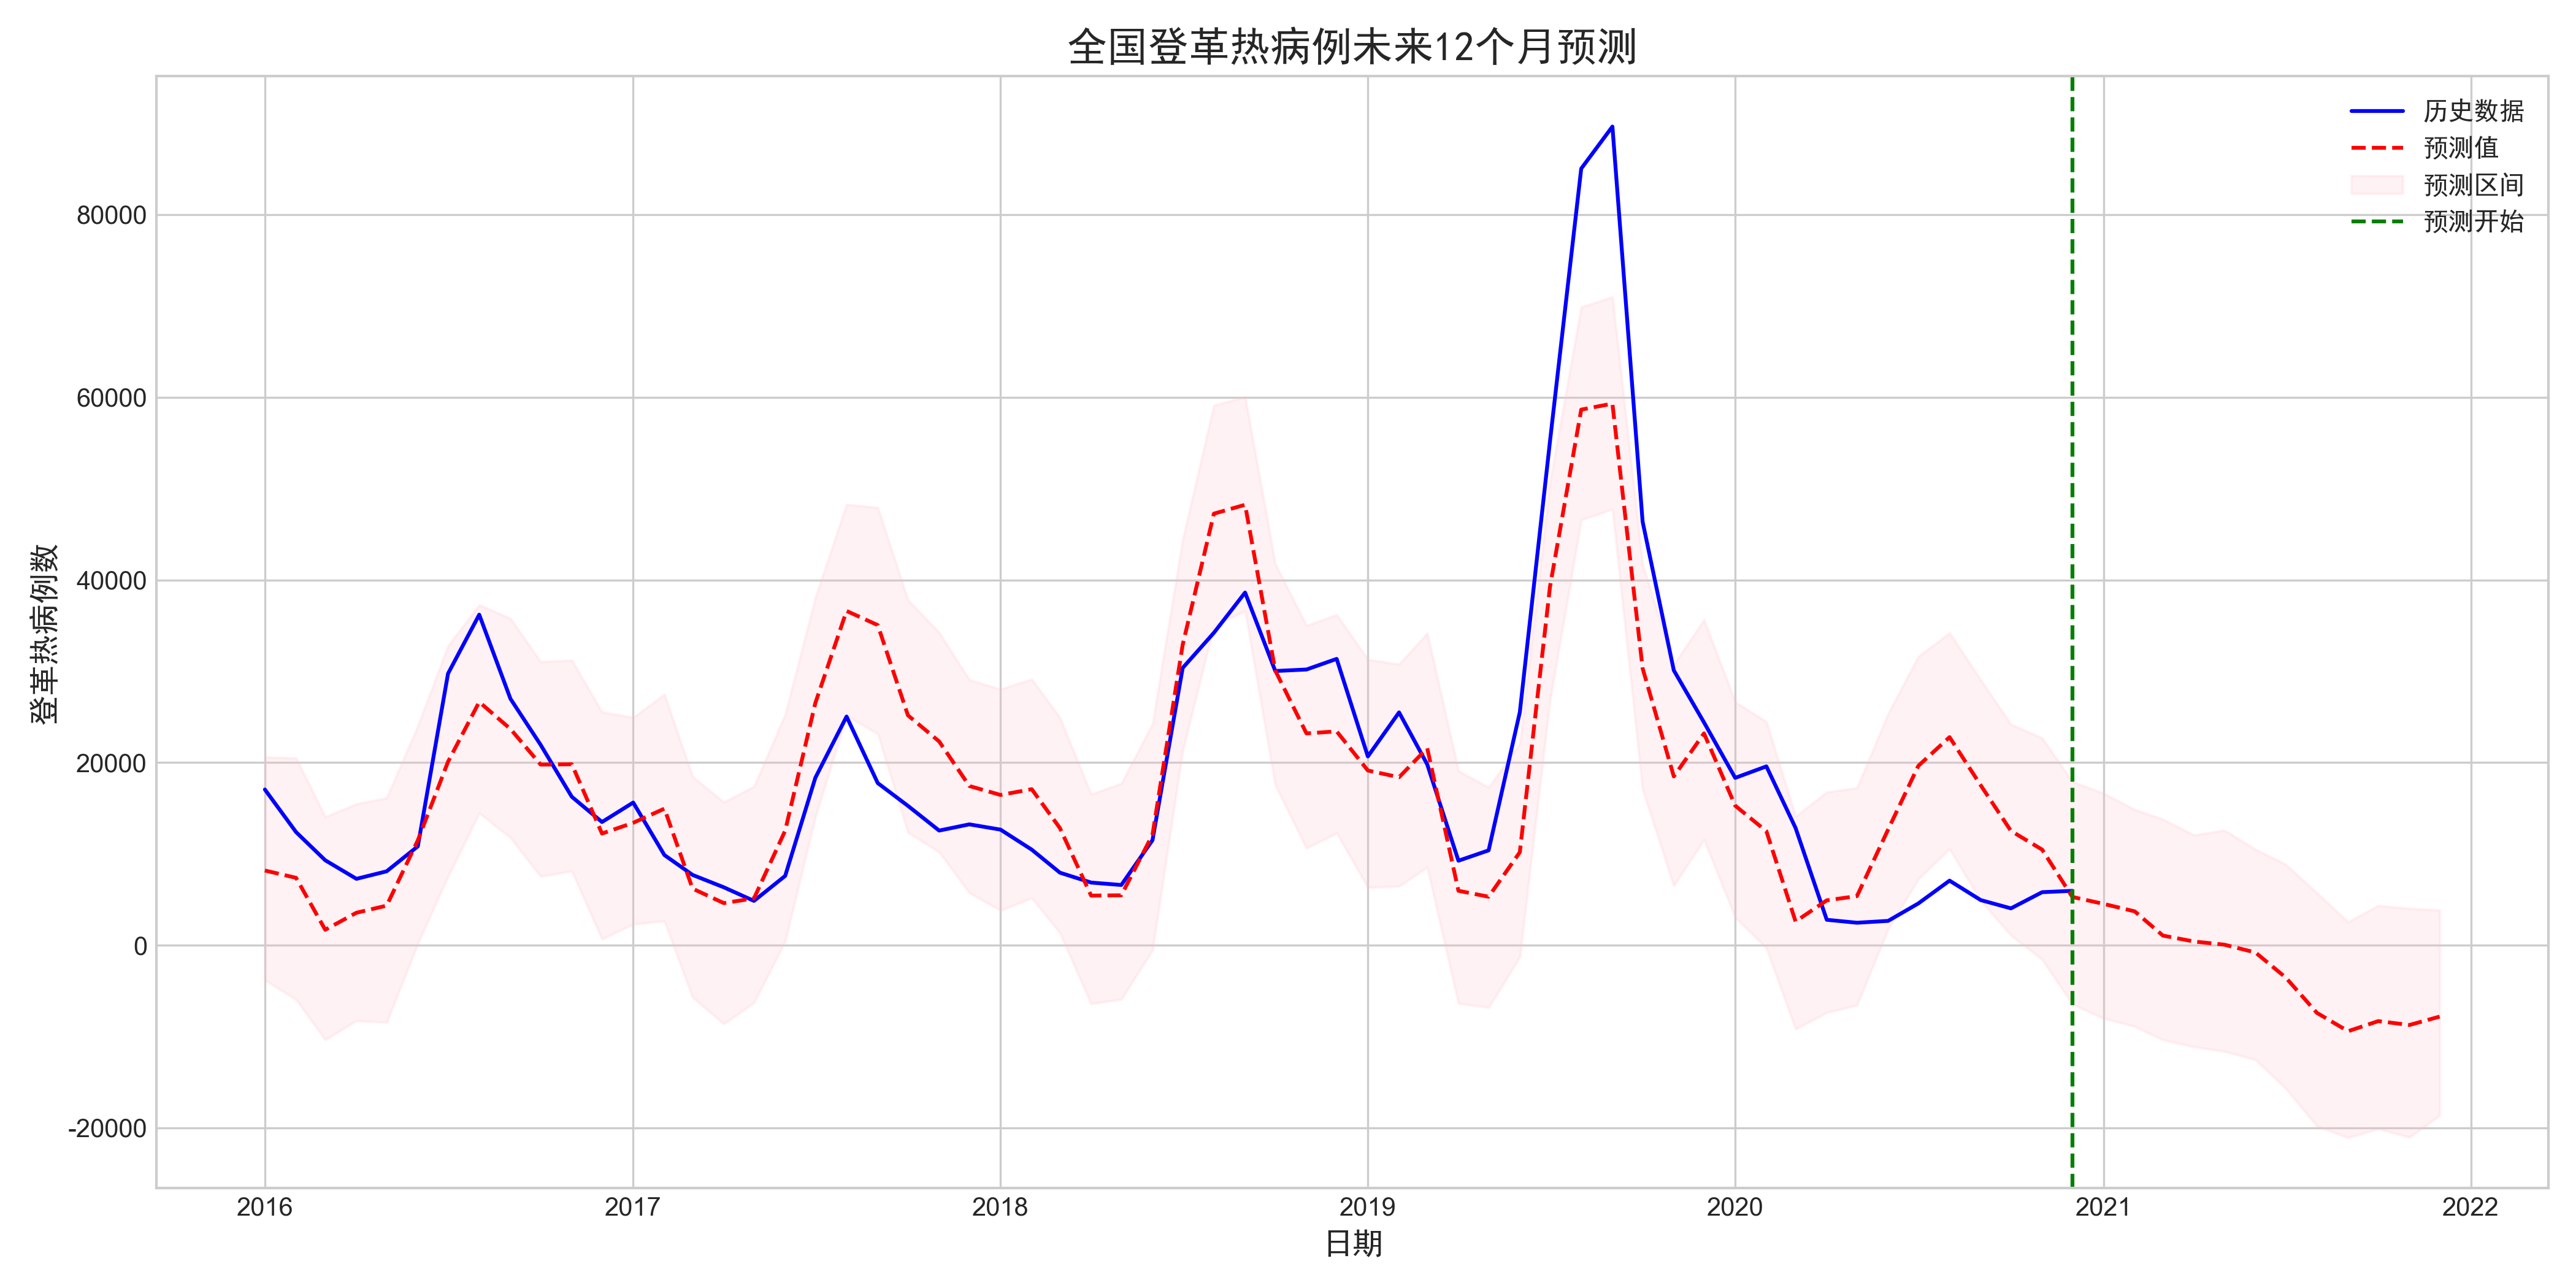

Source data for this figure (header and first rows):
日期, 预测值, 预测下限, 预测上限
2021-01-01, 4528, -8009, 16627
2021-02-01, 3706, -8890, 14851
2021-03-01, 1054, -10366, 13802
2021-04-01, 405.2, -11126, 12058
2021-05-01, 60.43, -11618, 12603
2021-06-01, -796, -12550, 10494
2021-07-01, -3534, -15669, 8845
2021-08-01, -7406, -19796, 5733
2021-09-01, -9416, -21068, 2537
2021-10-01, -8313, -20096, 4343
2021-11-01, -8734, -21038, 4026
2021-12-01, -7817, -18642, 3850
